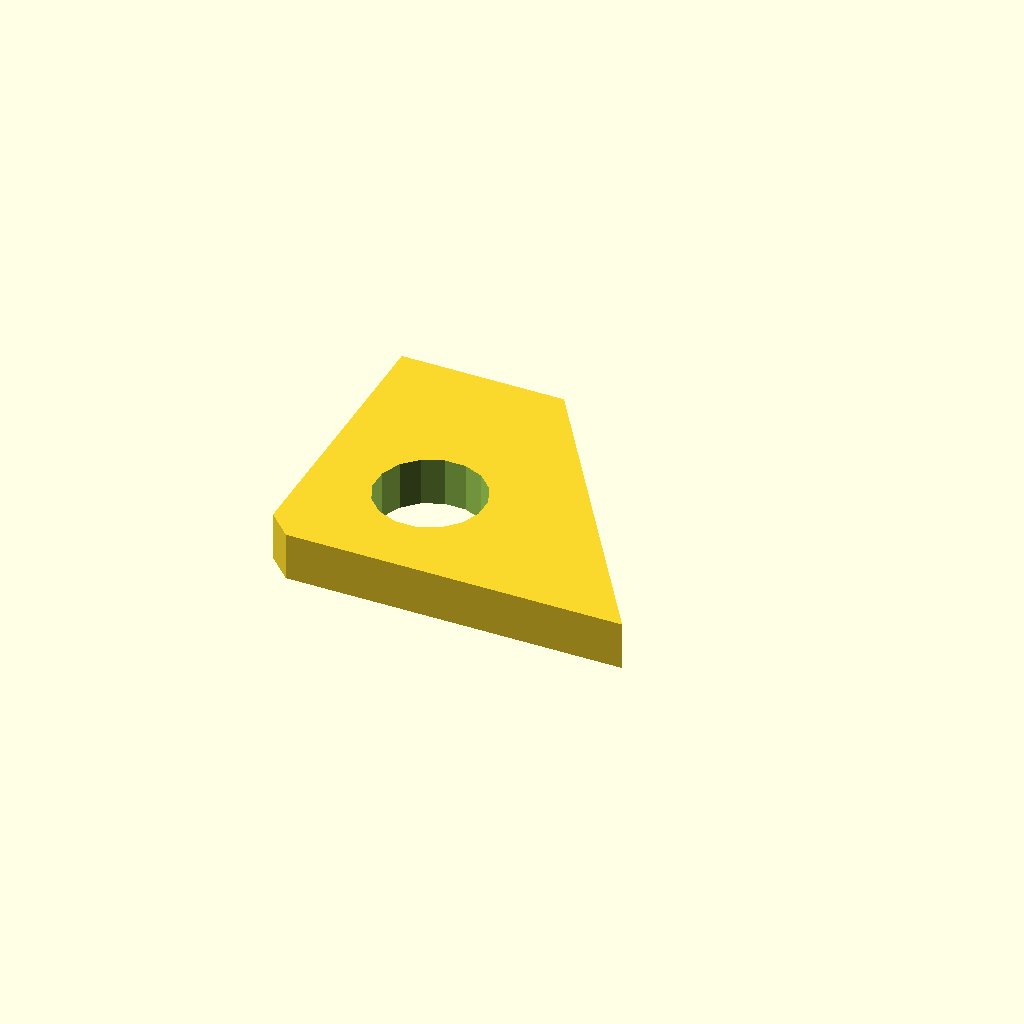
Cell 1: the model at its default parameters.
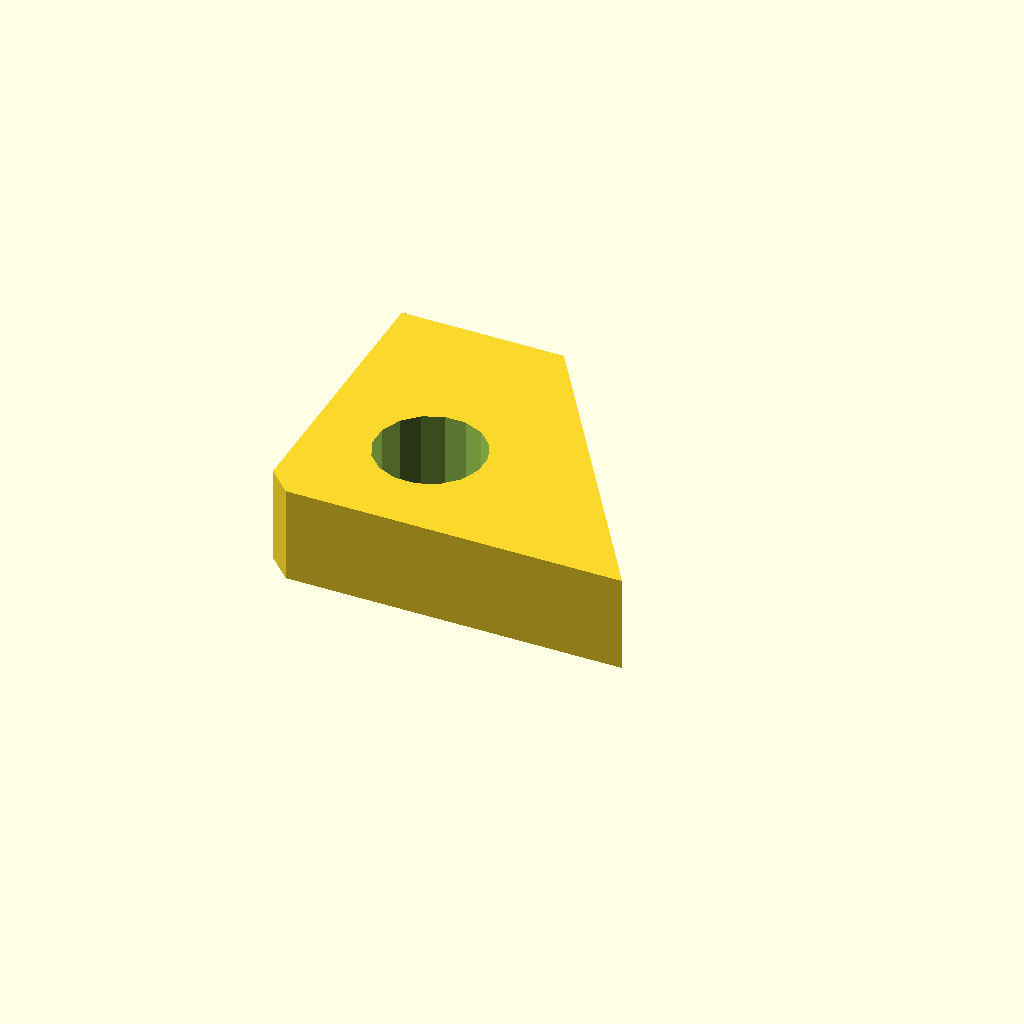
Cell 2: plate_t = 16 (everything else at default).
One fixed orthographic camera (rotation 55°, 0°, 25°; colour scheme Cornfield) for every cell.
Source of the model, optional_data/data/sketch4/bracketplates/part_0170.scad:
$fn = 32;

// ----------------------------------------------------------------------
// Bracket plate: gusset 60 x 50
// ----------------------------------------------------------------------

// --- parameters (mm) ---
hole_r = 3.5;             // bolt hole radius
plate_t = 8;              // plate thickness, Z (extrusion height)
gus_a = 60;               // base length
gus_b = 50;               // height
top_x = 27;               // top edge X of the angled cut
light_r = 9;              // lightening hole radius

light_d = 2 * light_r;

profile = [[4, 0], [30, 0], [60, 0], [27, 50], [0, 50], [0, 4]];  // primary outline, 6 points, counter clockwise
void_1 = [[28.035, 20.717], [26.705, 23.967], [24.233, 26.461], [20.994, 27.819], [17.483, 27.835], [14.233, 26.505], [11.739, 24.033], [10.381, 20.794], [10.365, 17.283], [11.695, 14.033], [14.167, 11.539], [17.406, 10.181], [20.917, 10.165], [24.167, 11.495], [26.661, 13.967], [28.019, 17.206]];  // lightening hole, 16 points

// --- the one profile operation ---
difference() {
  linear_extrude(height = plate_t) polygon(points = profile);
  translate([0, 0, -1])
    linear_extrude(height = plate_t + 2) polygon(points = void_1);
}
Parameter table extracted from the source (name, type, default, range or options):
hole_r: number, default 3.5
plate_t: number, default 8
gus_a: number, default 60
gus_b: number, default 50
top_x: number, default 27
light_r: number, default 9
